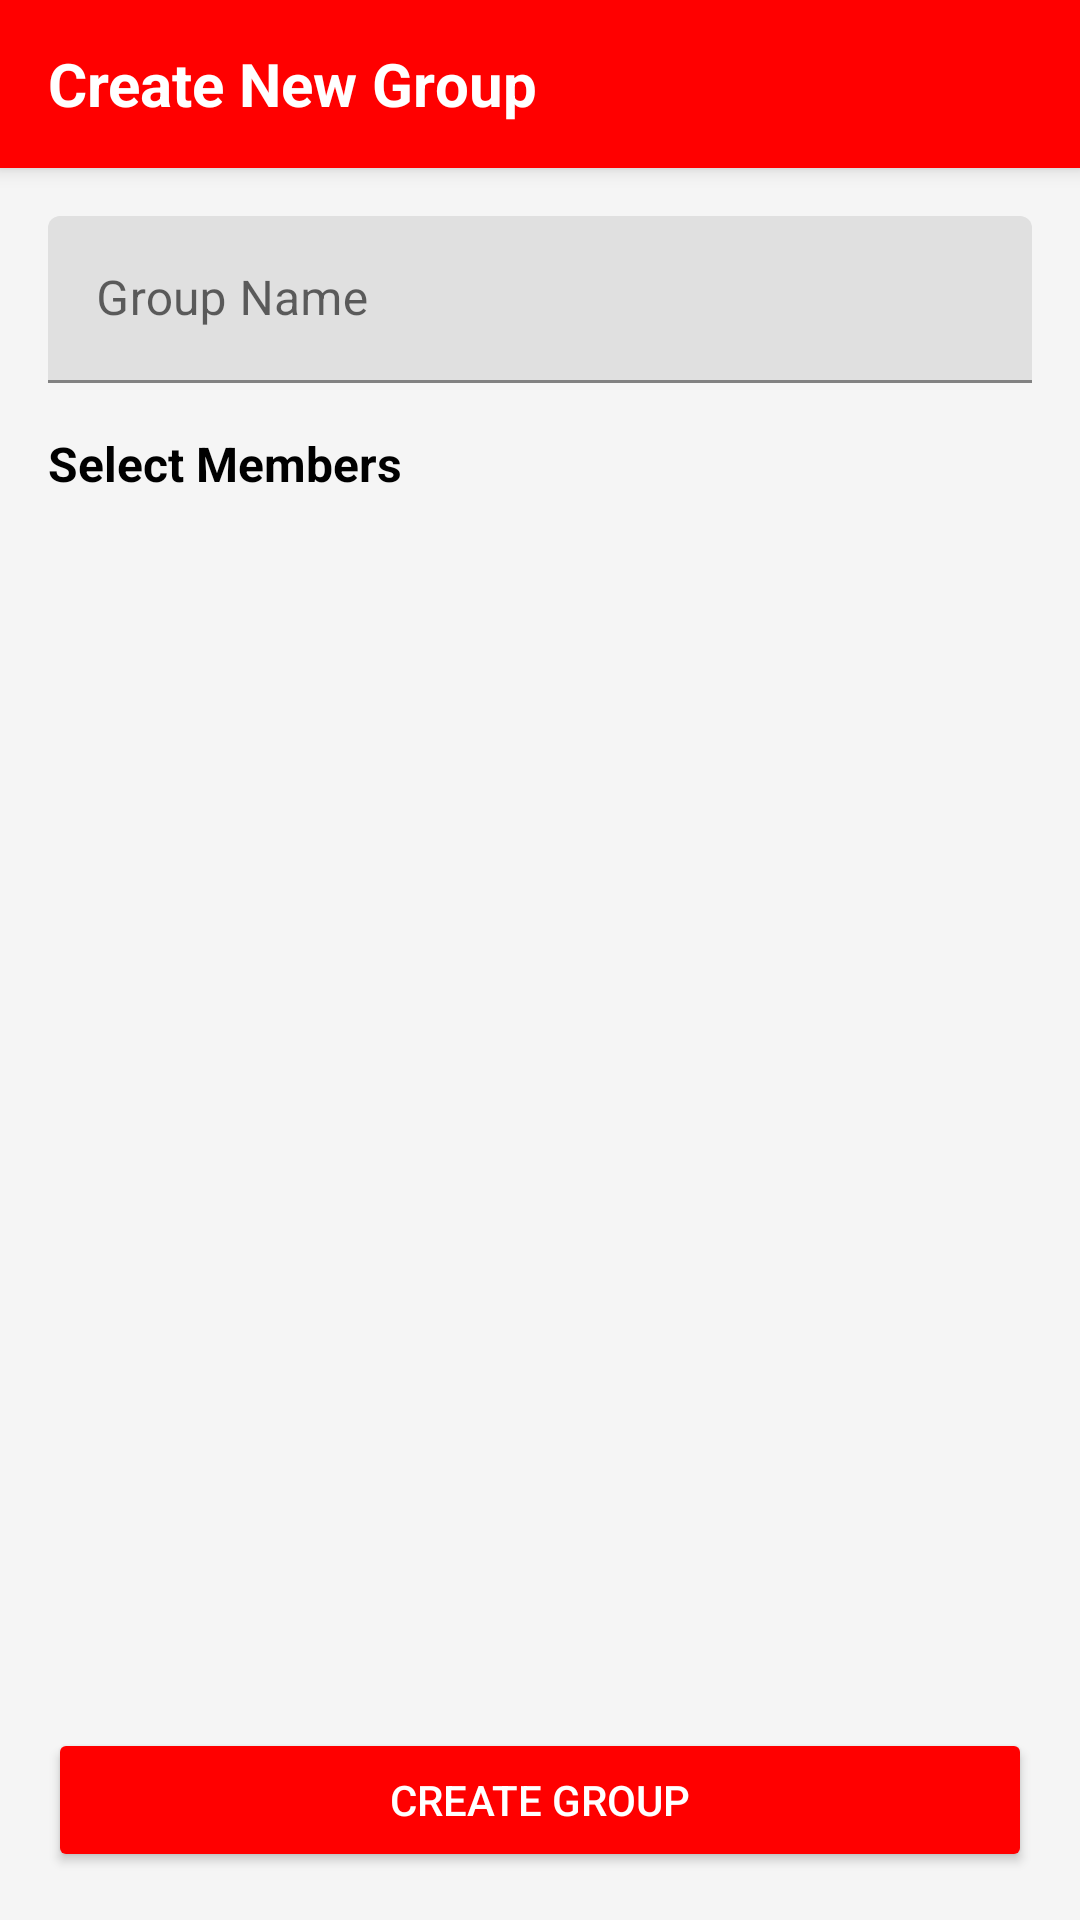

Android layout source for this screen:
<!-- AndroidManifest.xml: activity theme Theme.BitMessenger.NoActionBar -->
<!-- res/layout/activity_create_group.xml -->
<?xml version="1.0" encoding="utf-8"?>
<LinearLayout xmlns:android="http://schemas.android.com/apk/res/android"
    xmlns:app="http://schemas.android.com/apk/res-auto"
    android:layout_width="match_parent"
    android:layout_height="match_parent"
    android:orientation="vertical">

    <androidx.appcompat.widget.Toolbar
        android:id="@+id/toolbar"
        android:layout_width="match_parent"
        android:layout_height="?attr/actionBarSize"
        android:background="#FF0000"
        android:elevation="4dp">

        <TextView
            android:layout_width="wrap_content"
            android:layout_height="wrap_content"
            android:text="Create New Group"
            android:textColor="#FFFFFF"
            android:textSize="20sp"
            android:textStyle="bold" />

    </androidx.appcompat.widget.Toolbar>

    <LinearLayout
        android:layout_width="match_parent"
        android:layout_height="match_parent"
        android:orientation="vertical"
        android:padding="16dp">

        <com.google.android.material.textfield.TextInputLayout
            android:layout_width="match_parent"
            android:layout_height="wrap_content"
            android:layout_marginBottom="16dp"
            app:boxStrokeColor="#FF0000"
            app:hintTextColor="#FF0000">

            <EditText
                android:id="@+id/group_name_edittext"
                android:layout_width="match_parent"
                android:layout_height="wrap_content"
                android:hint="Group Name"
                android:inputType="text"
                android:maxLines="1" />

        </com.google.android.material.textfield.TextInputLayout>

        <TextView
            android:layout_width="wrap_content"
            android:layout_height="wrap_content"
            android:layout_marginBottom="8dp"
            android:text="Select Members"
            android:textColor="#000000"
            android:textSize="16sp"
            android:textStyle="bold" />

        <androidx.recyclerview.widget.RecyclerView
            android:id="@+id/users_recycler_view"
            android:layout_width="match_parent"
            android:layout_height="0dp"
            android:layout_weight="1" />

        <ProgressBar
            android:id="@+id/progress_bar"
            android:layout_width="wrap_content"
            android:layout_height="wrap_content"
            android:layout_gravity="center"
            android:visibility="gone" />

        <Button
            android:id="@+id/create_group_button"
            android:layout_width="match_parent"
            android:layout_height="wrap_content"
            android:layout_marginTop="16dp"
            android:backgroundTint="#FF0000"
            android:padding="12dp"
            android:text="Create Group"
            android:textColor="#FFFFFF" />

    </LinearLayout>
</LinearLayout>
<!-- resources referenced by this layout -->
<resources>
  <style name="Theme.BitMessenger.NoActionBar">
          <item name="windowActionBar">false</item>
          <item name="windowNoTitle">true</item>
          <item name="android:windowBackground">@color/light_gray</item>
          <item name="android:windowAnimationStyle">@null</item>
          <item name="android:windowDisablePreview">true</item>
      </style>
  <color name="light_gray">#F5F5F5</color>
</resources>
